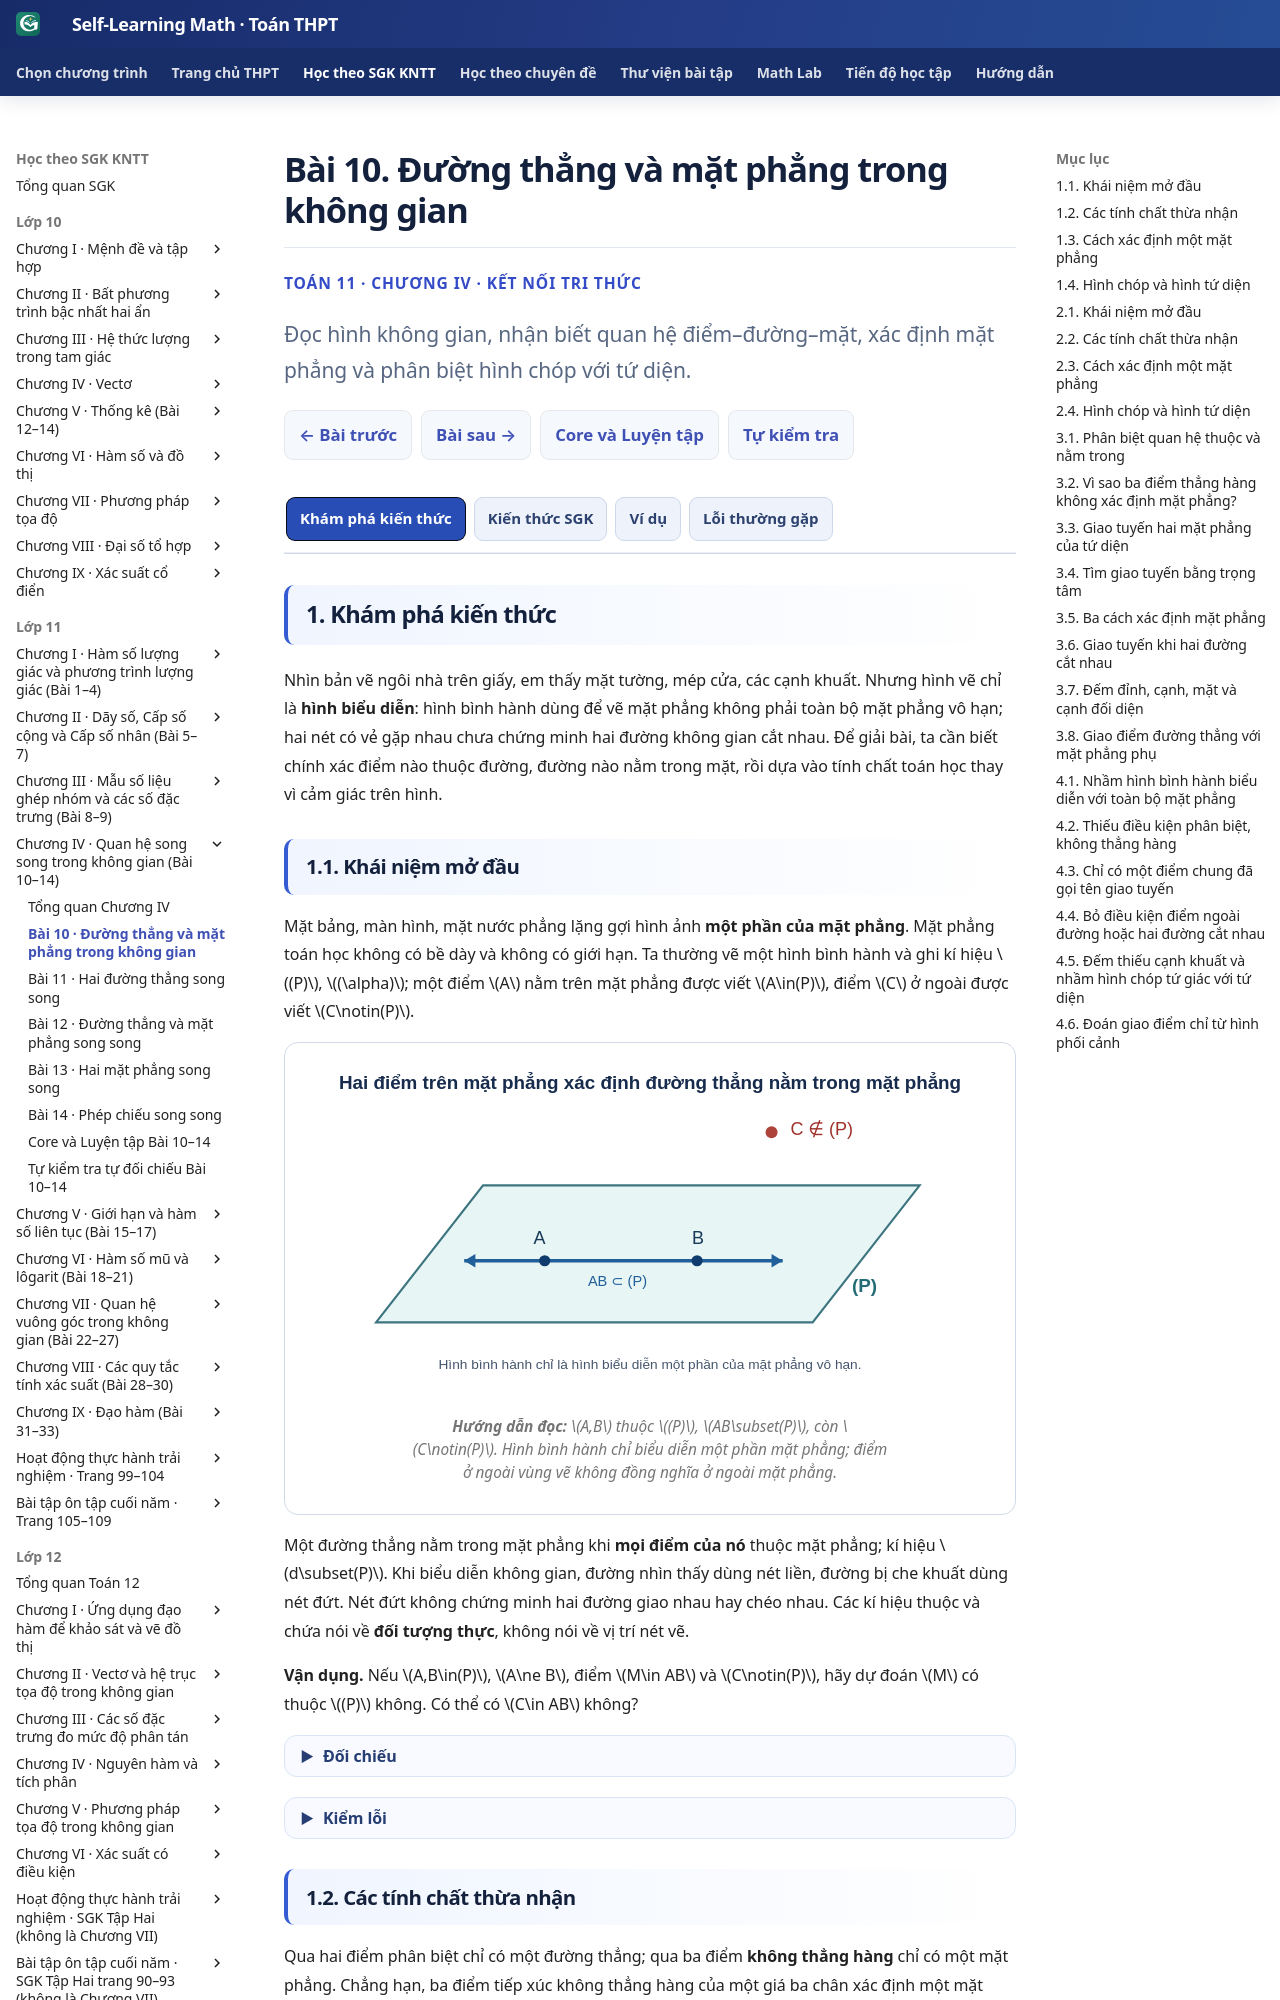

repository: TMA2015/self-learning-math · page: thpt-preview/sgk/lop-11/chuong-iv/bai-10/index.html · generator: mkdocs

# Bài 10. Đường thẳng và mặt phẳng trong không gian

<style>
/* B10-only Golden semantic 3+1; không đổi CSS/JS chung */
.md-typeset:has([data-g11-b10-authoring]) .thpt-r4-knowledge-conclusion.thpt-r4-concept-card {background:#e8f7f2;border-color:#a9dccc;border-left-color:#087d69;color:#174137}
.md-typeset:has([data-g11-b10-authoring]) .thpt-r4-knowledge-conclusion.thpt-r4-rule-card {background:#eaf1fc;border-color:#a5bee5;border-left-color:#4879c2;color:#193d66}
[data-md-color-scheme="slate"] .md-typeset:has([data-g11-b10-authoring]) .thpt-r4-knowledge-conclusion.thpt-r4-concept-card {background:#193d36;border-color:#447e70;border-left-color:#76dfc7;color:#e9fff7}
[data-md-color-scheme="slate"] .md-typeset:has([data-g11-b10-authoring]) .thpt-r4-knowledge-conclusion.thpt-r4-rule-card {background:#203551;border-color:#45658a;border-left-color:#8cb4ed;color:#ecf5ff}
</style>

<div class="thpt-r4-screen" data-thpt-r4 data-g11-b10-authoring>
<p class="thpt-r4-eyebrow">TOÁN 11 · CHƯƠNG IV · KẾT NỐI TRI THỨC</p>
<p class="thpt-r4-lead">Đọc hình không gian, nhận biết quan hệ điểm–đường–mặt, xác định mặt phẳng và phân biệt hình chóp với tứ diện.</p>
<nav class="thpt-r4-lesson-tabs"><a href="../">Chương IV</a><a href="../luyen-tap/">Core và Luyện tập</a><a href="../tu-kiem-tra-chuong/">Tự kiểm tra cuối chương</a></nav>
</div>

=== "Khám phá kiến thức"

    Nhìn bản vẽ ngôi nhà trên giấy, em thấy mặt tường, mép cửa, các cạnh khuất. Nhưng hình vẽ chỉ là **hình biểu diễn**: hình bình hành dùng để vẽ mặt phẳng không phải toàn bộ mặt phẳng vô hạn; hai nét có vẻ gặp nhau chưa chứng minh hai đường không gian cắt nhau. Để giải bài, ta cần biết chính xác điểm nào thuộc đường, đường nào nằm trong mặt, rồi dựa vào tính chất toán học thay vì cảm giác trên hình.

    ### 1.1. Khái niệm mở đầu

    Mặt bảng, màn hình, mặt nước phẳng lặng gợi hình ảnh **một phần của mặt phẳng**. Mặt phẳng toán học không có bề dày và không có giới hạn. Ta thường vẽ một hình bình hành và ghi kí hiệu \((P)\), \((\alpha)\); một điểm \(A\) nằm trên mặt phẳng được viết \(A\in(P)\), điểm \(C\) ở ngoài được viết \(C\notin(P)\).

    <figure class="thpt-r4-plot"><img loading="lazy" src="../../../../../assets/images/thpt/G11_B10_PLANE_MEMBERSHIP_AUTHORING_20261123.svg" alt="Mặt phẳng P có hai điểm A, B và đường thẳng AB; C ở ngoài mặt phẳng"><figcaption><strong>Hướng dẫn đọc:</strong> \(A,B\) thuộc \((P)\), \(AB\subset(P)\), còn \(C\notin(P)\). Hình bình hành chỉ biểu diễn một phần mặt phẳng; điểm ở ngoài vùng vẽ không đồng nghĩa ở ngoài mặt phẳng.</figcaption></figure>

    Một đường thẳng nằm trong mặt phẳng khi **mọi điểm của nó** thuộc mặt phẳng; kí hiệu \(d\subset(P)\). Khi biểu diễn không gian, đường nhìn thấy dùng nét liền, đường bị che khuất dùng nét đứt. Nét đứt không chứng minh hai đường giao nhau hay chéo nhau. Các kí hiệu thuộc và chứa nói về **đối tượng thực**, không nói về vị trí nét vẽ.

    **Vận dụng.** Nếu \(A,B\in(P)\), \(A\ne B\), điểm \(M\in AB\) và \(C\notin(P)\), hãy dự đoán \(M\) có thuộc \((P)\) không. Có thể có \(C\in AB\) không?

    ??? question "Đối chiếu"

        **Lời giải:** Theo tính chất hai điểm của một đường thẳng cùng thuộc mặt phẳng, toàn bộ \(AB\subset(P)\); vậy \(M\in(P)\). Nếu \(C\in AB\) thì \(C\in(P)\), mâu thuẫn với giả thiết. Do đó \(C\notin AB\).

    ??? tip "Kiểm lỗi"

        Đừng suy từ việc \(M\) được vẽ bên trong hay bên ngoài hình bình hành. Hãy tìm **quan hệ thuộc** đã cho và tính chất cần dùng.

    ### 1.2. Các tính chất thừa nhận

    Qua hai điểm phân biệt chỉ có một đường thẳng; qua ba điểm **không thẳng hàng** chỉ có một mặt phẳng. Chẳng hạn, ba điểm tiếp xúc không thẳng hàng của một giá ba chân xác định một mặt phẳng; độ ổn định của giá còn phụ thuộc trọng tâm và cách đặt. Ngược lại, một đường thẳng đi qua ba điểm thẳng hàng vẫn nằm trong vô số mặt phẳng khác nhau. SGK còn thừa nhận có thể chọn bốn điểm không đồng phẳng: không gian không chỉ là một mặt phẳng duy nhất.

    Ta cần ghi nhớ **sáu tính chất thừa nhận**, với đúng điều kiện của chúng: (1) duy nhất đường thẳng qua hai điểm phân biệt; (2) duy nhất mặt phẳng qua ba điểm không thẳng hàng; (3) tồn tại bốn điểm không đồng phẳng; (4) nếu một đường có hai điểm phân biệt thuộc mặt thì cả đường thuộc mặt; (5) hai mặt phẳng phân biệt có điểm chung thì giao nhau theo đường thẳng đi qua điểm chung; (6) trong mỗi mặt phẳng, những kết quả của hình học phẳng vẫn đúng.

    <figure class="thpt-r4-plot"><img loading="lazy" src="../../../../../assets/images/thpt/FIG-G11-B10-01_R01.svg" alt="Hai mặt phẳng SAB và SAC trong tứ diện có giao tuyến là đường thẳng SA"><figcaption><strong>Hướng dẫn đọc:</strong> \((SAB)\) và \((SAC)\) có hai điểm chung phân biệt \(S,A\), nên giao tuyến là **đường thẳng \(SA\)**. Nét đứt trong hình chỉ cạnh khuất.</figcaption></figure>

    Đặc biệt, chỉ biết hai mặt phẳng **phân biệt** cùng qua điểm \(S\) mới biết chúng có một đường giao đi qua \(S\), chứ **chưa biết chính xác đường nào**. Để xác định giao tuyến, ta tìm **hai điểm chung phân biệt**. Ví dụ trong tứ diện \(S.ABC\), trung điểm \(M\in AB\), \(N\in AC\), hai trung tuyến \(BN,CM\) của tam giác \(ABC\) cắt tại trọng tâm \(G\). Vì các kết quả hình học phẳng đúng trong mặt \((ABC)\), \(G\) nằm trong cả \((SBN)\) và \((SCM)\), vậy hai mặt có giao tuyến \(SG\).

    **Vận dụng.** Cho \(S\notin(ABC)\), \(M,N\) lần lượt là trung điểm \(AB,AC\), \(G=BN\cap CM\). Hãy chứng minh \((SBN)\cap(SCM)=SG\).

    ??? question "Đối chiếu"

        **Lời giải:** \(G\in BN\subset(SBN)\), \(G\in CM\subset(SCM)\), trong khi \(S\) thuộc cả hai. Vì \(S\notin(ABC)\), \(G\in(ABC)\), hai điểm phân biệt. Hai mặt phẳng cũng phân biệt, nên giao tuyến là \(SG\).

    ??? tip "Kiểm lỗi"

        Phải nêu **vì sao \(G\) là điểm chung thứ hai**; không được nhìn hai trung tuyến vẽ cắt nhau rồi bỏ qua lập luận thuộc mặt phẳng.

    ### 1.3. Cách xác định một mặt phẳng

    Ta đã biết cách thứ nhất: **ba điểm không thẳng hàng** \(A,B,C\) xác định \((ABC)\). Cách thứ hai: biết một đường \(d\) và điểm \(A\notin d\). Lấy hai điểm phân biệt \(B,C\in d\), ba điểm \(A,B,C\) không thẳng hàng nên có một mặt phẳng duy nhất chứa cả \(A\) và \(d\), kí hiệu \(\operatorname{mp}(A,d)\).

    Cách thứ ba là biết **hai đường cắt nhau** \(a,b\). Gọi \(M=a\cap b\), lấy \(A\in a\setminus\{M\}\), \(B\in b\setminus\{M\}\), ba điểm \(A,M,B\) không thẳng hàng; do đó xác định được \(\operatorname{mp}(a,b)\). Nếu \(A\in d\), mặt phẳng qua \(A\) và \(d\) **không còn duy nhất**; hai đường chéo nhau **không cùng mặt phẳng**. Đây là các điều kiện không thể bỏ.

    Để tìm giao tuyến hai mặt, ta thường đi tìm **hai điểm chung**. Cho \(a,b\) cắt nhau tại \(M\), và \(S\notin\operatorname{mp}(a,b)\). Mặt phẳng \(\operatorname{mp}(S,a)\) và \(\operatorname{mp}(S,b)\) đều chứa \(M,S\). Chúng phân biệt nên giao tuyến là \(SM\). Không được kết luận như vậy nếu điểm \(S\) nằm trên một trong hai đường, vì khi ấy chính mặt phẳng \(\operatorname{mp}(S,a)\) hoặc \(\operatorname{mp}(S,b)\) không còn xác định duy nhất theo điểm–đường.

    **Vận dụng.** Xét ba dữ kiện: \(A,B,C\) không thẳng hàng; điểm \(A\notin d\) cùng đường \(d\); hai đường \(a,b\) cắt nhau. Vì sao cả ba đều xác định duy nhất một mặt phẳng?

    ??? question "Đối chiếu"

        **Lời giải:** Trường hợp đầu dùng tính chất thừa nhận số 2. Với \(A\notin d\), chọn \(B,C\in d\) phân biệt thì \(A,B,C\) không thẳng hàng. Với \(a,b\) cắt tại \(M\), chọn \(A\in a\setminus\{M\}, B\in b\setminus\{M\}\); ba điểm \(A,M,B\) không thẳng hàng. Hai trường hợp sau quy về trường hợp đầu.

    ??? tip "Kiểm lỗi"

        Không ghi “điểm và đường xác định mặt phẳng” mà quên **điểm nằm ngoài đường**; không ghi “hai đường xác định mặt phẳng” mà quên **hai đường cắt nhau**.

    ### 1.4. Hình chóp và hình tứ diện

    Đặt một điểm \(S\) **ở ngoài mặt phẳng** của đa giác lồi \(A_1A_2\ldots A_n\), nối \(S\) với từng đỉnh đáy. Ta được hình chóp gồm mặt đáy và các mặt bên tam giác. Hình chóp tứ giác \(S.ABCD\) có đỉnh \(S\), đáy \(ABCD\), các mặt bên \(SAB,SBC,SCD,SDA\), bốn cạnh bên \(SA,SB,SC,SD\) và bốn cạnh đáy.
